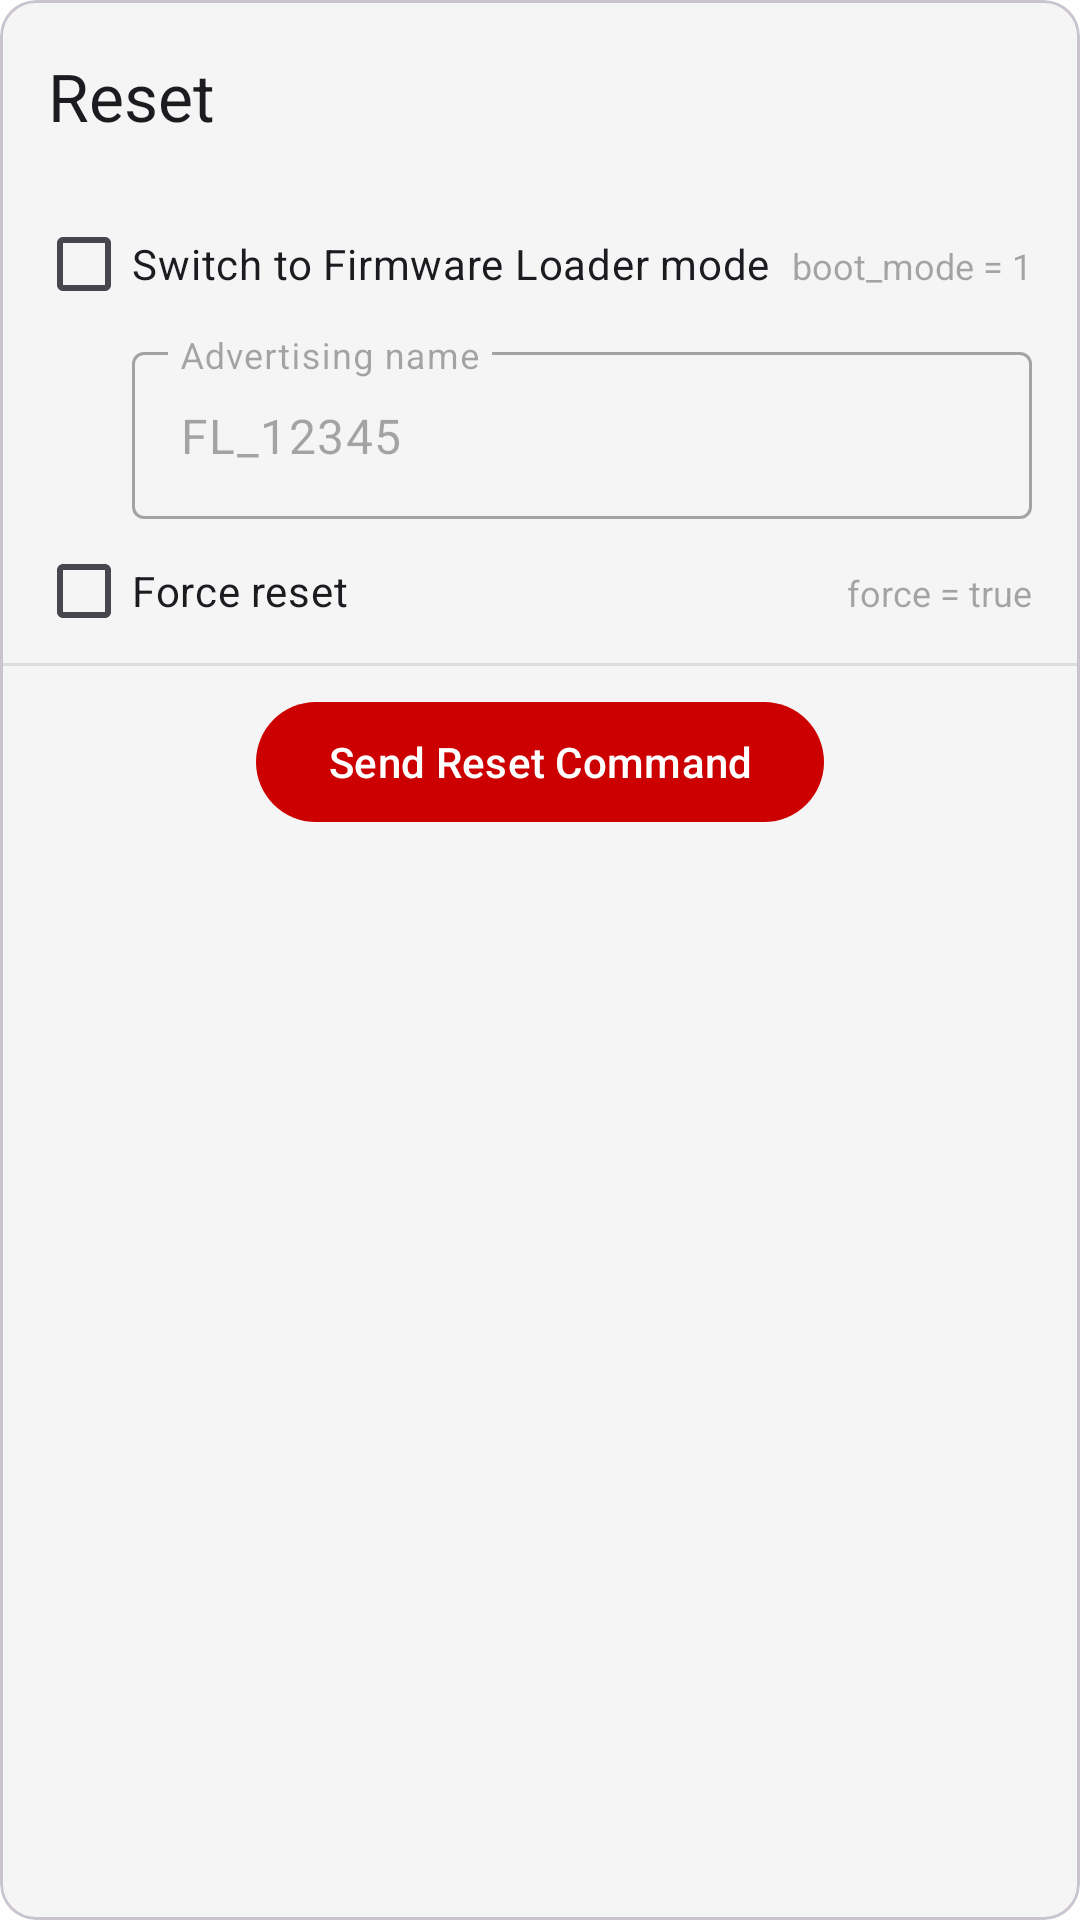

Write the Android layout XML for this screen, with the resource values it uses.
<!-- AndroidManifest.xml: application theme AppTheme -->
<!-- res/layout/fragment_card_reset.xml -->
<?xml version="1.0" encoding="utf-8"?>
<com.google.android.material.card.MaterialCardView
    xmlns:android="http://schemas.android.com/apk/res/android"
    xmlns:app="http://schemas.android.com/apk/res-auto"
    xmlns:tools="http://schemas.android.com/tools"
    android:layout_width="match_parent"
    android:layout_height="wrap_content"
    android:layout_marginBottom="16dp">

    <androidx.constraintlayout.widget.ConstraintLayout
        android:layout_width="match_parent"
        android:layout_height="wrap_content"
        android:paddingBottom="8dp">

        <com.google.android.material.appbar.MaterialToolbar
            android:id="@+id/toolbar"
            android:layout_width="match_parent"
            android:layout_height="wrap_content"
            app:layout_constraintEnd_toEndOf="parent"
            app:layout_constraintStart_toStartOf="parent"
            app:layout_constraintTop_toTopOf="parent"
            app:title="@string/reset_title"/>

        <com.google.android.material.checkbox.MaterialCheckBox
            android:id="@+id/option_bootloader"
            android:layout_width="0dp"
            android:layout_height="wrap_content"
            android:layout_marginStart="12dp"
            android:text="@string/reset_option_bootloader"
            app:layout_constraintStart_toStartOf="parent"
            app:layout_constraintEnd_toStartOf="@id/option_bootloader_hint"
            app:layout_constraintTop_toBottomOf="@+id/toolbar" />

        <TextView
            android:id="@+id/option_bootloader_hint"
            android:layout_width="wrap_content"
            android:layout_height="wrap_content"
            android:enabled="false"
            android:text="@string/reset_option_bootloader_param"
            android:textSize="12sp"
            android:layout_marginEnd="16dp"
            app:layout_constraintBaseline_toBaselineOf="@id/option_bootloader"
            app:layout_constraintEnd_toEndOf="parent"
            app:layout_constraintStart_toEndOf="@id/option_bootloader" />

        <com.google.android.material.textfield.TextInputLayout
            android:id="@+id/option_name"
            style="?textInputOutlinedStyle"
            android:layout_width="0dp"
            android:layout_height="wrap_content"
            android:layout_marginEnd="16dp"
            android:layout_marginStart="32dp"
            android:layout_weight="1"
            android:enabled="false"
            android:hint="@string/reset_custom_name"
            app:endIconDrawable="@drawable/ic_delete"
            app:endIconMode="clear_text"
            app:layout_constraintEnd_toEndOf="parent"
            app:layout_constraintStart_toStartOf="@+id/option_bootloader"
            app:layout_constraintTop_toBottomOf="@+id/option_bootloader">

            <com.google.android.material.textfield.TextInputEditText
                android:id="@+id/option_name_value"
                android:layout_width="match_parent"
                android:layout_height="wrap_content"
                android:inputType="text"
                android:text="@string/reset_custom_name_default"/>
        </com.google.android.material.textfield.TextInputLayout>

        <com.google.android.material.checkbox.MaterialCheckBox
            android:id="@+id/option_force"
            android:layout_width="0dp"
            android:layout_height="wrap_content"
            app:layout_constraintEnd_toStartOf="@id/option_force_hint"
            app:layout_constraintStart_toStartOf="@+id/option_bootloader"
            app:layout_constraintTop_toBottomOf="@+id/option_name"
            android:text="@string/reset_option_force"/>

        <TextView
            android:id="@+id/option_force_hint"
            android:layout_width="wrap_content"
            android:layout_height="wrap_content"
            android:enabled="false"
            android:text="@string/reset_option_force_param"
            android:textSize="12sp"
            android:layout_marginEnd="16dp"
            app:layout_constraintBaseline_toBaselineOf="@id/option_force"
            app:layout_constraintEnd_toEndOf="parent"
            app:layout_constraintStart_toEndOf="@id/option_force" />

        <View
            android:id="@+id/divider"
            android:layout_width="0dp"
            android:layout_height="1dp"
            android:background="@color/colorDivider"
            app:layout_constraintEnd_toEndOf="parent"
            app:layout_constraintStart_toStartOf="parent"
            app:layout_constraintTop_toBottomOf="@+id/option_force"/>

        <com.google.android.material.button.MaterialButton
            android:id="@+id/action_reset"
            style="@style/Widget.Material3.Button.UnelevatedButton"
            android:layout_width="wrap_content"
            android:layout_height="wrap_content"
            android:layout_marginEnd="8dp"
            android:layout_marginStart="8dp"
            android:layout_marginTop="8dp"
            android:text="@string/reset_action"
            app:backgroundTint="@color/button_destructive"
            app:layout_constraintEnd_toEndOf="parent"
            app:layout_constraintStart_toStartOf="parent"
            app:layout_constraintTop_toBottomOf="@+id/divider"/>

        <com.google.android.material.textview.MaterialTextView
            android:id="@+id/reset_error"
            android:layout_width="wrap_content"
            android:layout_height="wrap_content"
            android:layout_marginEnd="8dp"
            android:layout_marginStart="8dp"
            android:textColor="@color/colorDestructive"
            android:textStyle="bold"
            android:visibility="gone"
            tools:visibility="visible"
            app:layout_constraintBottom_toBottomOf="parent"
            app:layout_constraintEnd_toEndOf="parent"
            app:layout_constraintStart_toStartOf="parent"
            app:layout_constraintTop_toBottomOf="@+id/action_reset"
            tools:text="Not supported (8)"/>

    </androidx.constraintlayout.widget.ConstraintLayout>
</com.google.android.material.card.MaterialCardView>
<!-- resources referenced by this layout -->
<resources>
  <color name="colorDestructive">#CC0000</color>
  <color name="colorDivider">#DDD</color>
  <!-- drawable ic_delete (drawable) -->
  <vector xmlns:android="http://schemas.android.com/apk/res/android" android:height="24dp" android:tint="#000000" android:viewportHeight="24" android:viewportWidth="24" android:width="24dp">
        
      <path android:fillColor="@android:color/white" android:pathData="M6,19c0,1.1 0.9,2 2,2h8c1.1,0 2,-0.9 2,-2L18,7L6,7v12zM8,9h8v10L8,19L8,9zM15.5,4l-1,-1h-5l-1,1L5,4v2h14L19,4z"/>
      
  </vector>
  <string name="reset_action">Send Reset Command</string>
  <string name="reset_custom_name">Advertising name</string>
  <string name="reset_custom_name_default">FL_12345</string>
  <string name="reset_option_bootloader">Switch to Firmware Loader mode</string>
  <string name="reset_option_bootloader_param">boot_mode = 1</string>
  <string name="reset_option_force">Force reset</string>
  <string name="reset_option_force_param">force = true</string>
  <string name="reset_title">Reset</string>
  <style name="AppTheme" parent="AppTheme.Base" />
  <style name="AppTheme.Base" parent="Theme.Material3.DayNight.NoActionBar">
          <item name="android:windowBackground">@color/colorBackground</item>
          
          <item name="colorPrimary">@color/colorPrimary</item>
          <item name="colorOnPrimary">@color/colorOnPrimary</item>
          
          <item name="colorSecondary">@color/colorSecondary</item>
          <item name="colorSecondaryContainer">@color/colorSecondary</item>
          <item name="colorOnSecondaryContainer">@color/white</item>
          
          <item name="colorSurface">@color/colorSurface</item>
          <item name="colorSurfaceContainer">@color/colorSurfaceContainer</item>
          
          <item name="colorError">@color/colorError</item>
      </style>
  <color name="colorBackground">@color/white</color>
  <color name="colorPrimary">@color/nordicBlue</color>
  <color name="colorOnPrimary">@color/white</color>
  <color name="colorSecondary">@color/nordicLake</color>
  <color name="white">#FFFFFFFF</color>
  <color name="colorSurface">@color/lightGray</color>
  <color name="colorSurfaceContainer">#FFE4EFF2</color>
  <color name="colorError">@color/nordicRed</color>
  <color name="nordicBlue">#FF00A9CE</color>
  <color name="nordicLake">#FF0077C8</color>
  <color name="lightGray">#FFF5F5F5</color>
  <color name="nordicRed">#FFEE2F4E</color>
</resources>
